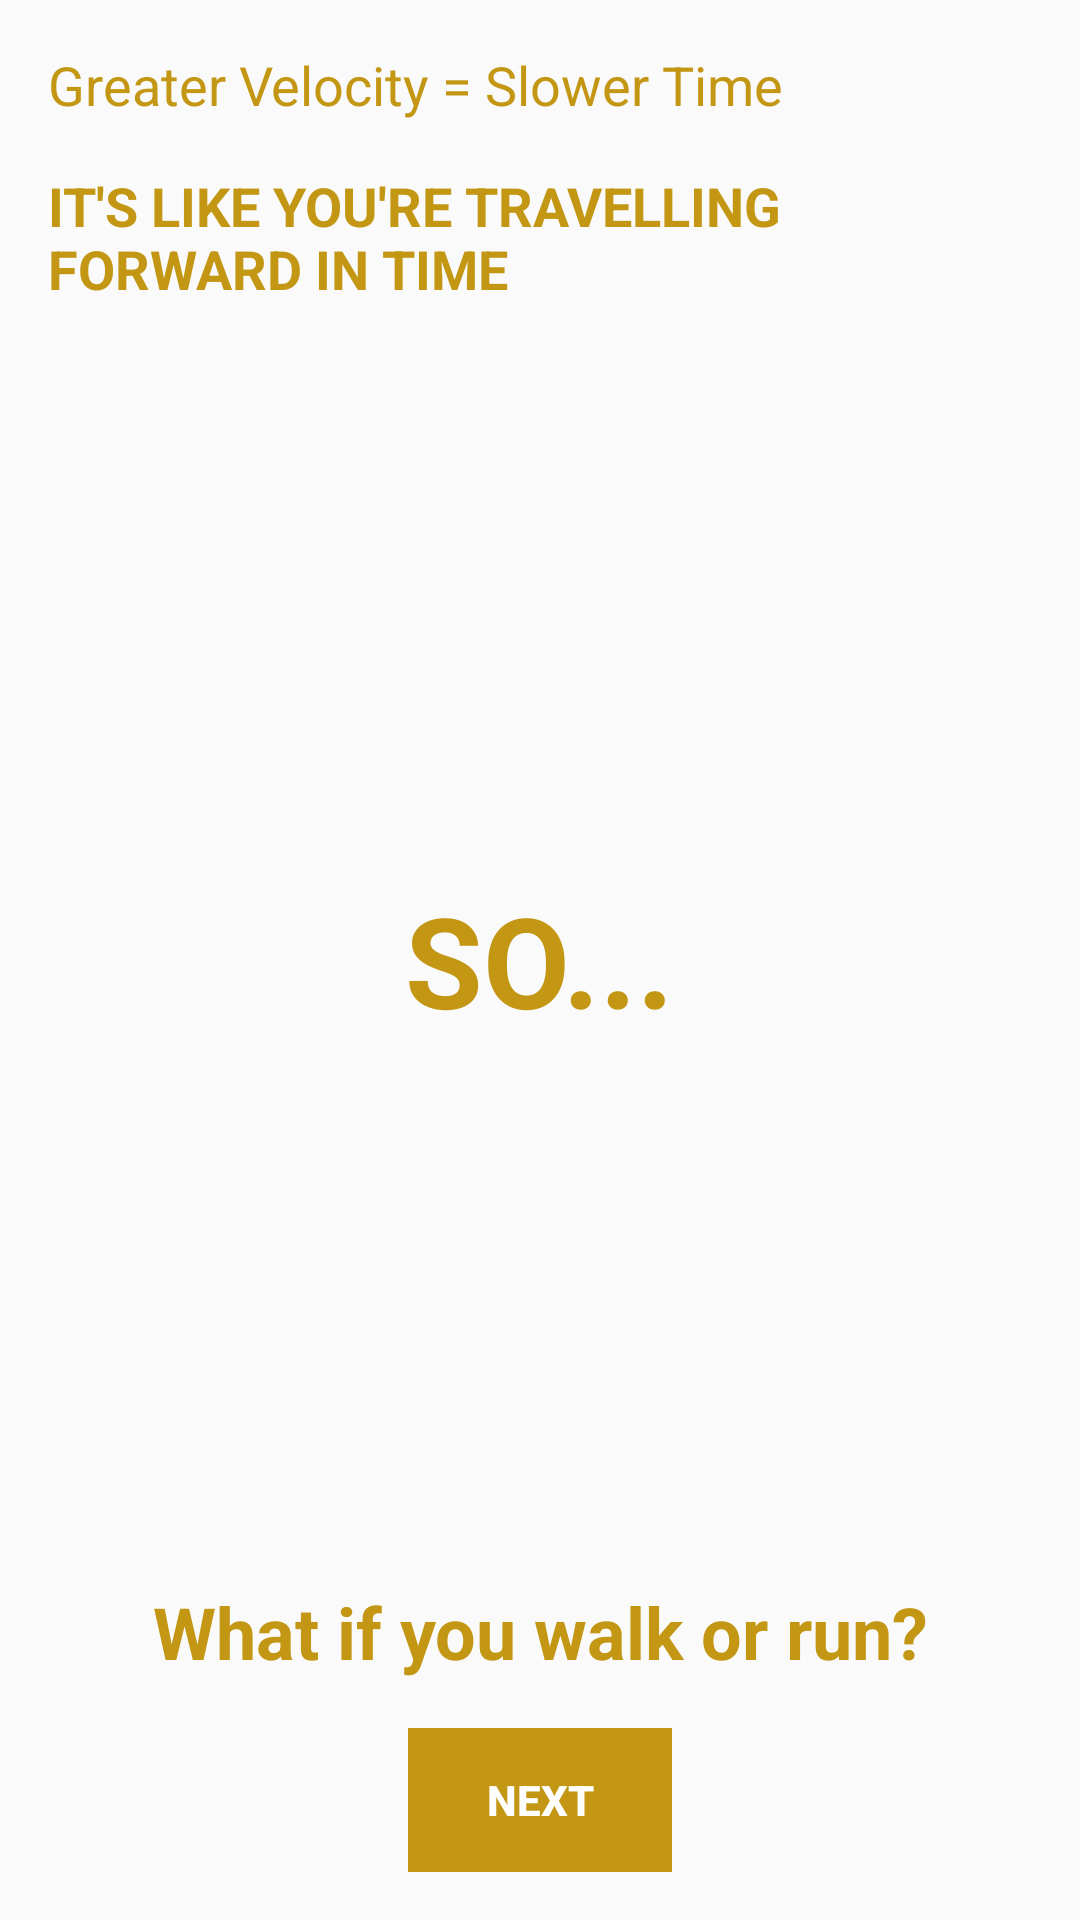

Layout XML and referenced resources for this Android screen:
<!-- AndroidManifest.xml: application theme AppTheme -->
<!-- res/layout/activity_word_explain.xml -->
<?xml version="1.0" encoding="utf-8"?>
<RelativeLayout xmlns:android="http://schemas.android.com/apk/res/android"
    xmlns:app="http://schemas.android.com/apk/res-auto"
    xmlns:tools="http://schemas.android.com/tools"
    android:layout_width="match_parent"
    android:layout_height="match_parent"
    tools:context="com.sathirak.stepshift.WordExplain"
    android:padding="16dp"
    android:orientation="vertical"
    >

    <TextView
        android:id="@+id/textView5"
        android:layout_width="match_parent"
        android:layout_height="wrap_content"
        android:layout_alignParentStart="true"
        android:layout_alignParentTop="true"
        android:text="Greater Velocity = Slower Time"
        android:textColor="@color/colorAccent"
        android:textSize="18sp" />

    <TextView
        android:id="@+id/textView6"
        android:layout_width="wrap_content"
        android:layout_height="wrap_content"
        android:layout_below="@+id/textView5"
        android:paddingTop="16dp"
        android:text="It's like you're travelling forward in time"
        android:textAllCaps="true"
        android:textColor="@color/colorAccent"
        android:textSize="18sp"
        android:textStyle="bold" />


    <TextView
        android:id="@+id/textView7"
        android:layout_width="wrap_content"
        android:layout_height="wrap_content"

        android:layout_centerInParent="true"

        android:layout_gravity="center"
        android:gravity="center"
        android:text="So..."
        android:textAlignment="center"
        android:textAllCaps="true"
        android:textColor="@color/colorAccent"
        android:textSize="42sp"
        android:textStyle="bold" />

    <TextView
        android:id="@+id/textView8"
        android:layout_width="wrap_content"
        android:layout_height="wrap_content"
        android:layout_above="@+id/nextButton"
        android:layout_centerHorizontal="true"
        android:layout_gravity="center"
        android:gravity="center"
        android:paddingBottom="16dp"
        android:text="What if you walk or run?"
        android:textColor="@color/colorAccent"
        android:textSize="24sp"
        android:textStyle="bold" />

    <Button
        android:id="@+id/nextButton"
        style="@style/Widget.AppCompat.Button.Borderless.Colored"
        android:layout_width="wrap_content"
        android:layout_height="wrap_content"
        android:background="@color/colorAccent"
        android:onClick="openNext"
        android:text="Next"
        android:textAlignment="center"
        android:textStyle="bold"
        android:layout_alignParentBottom="true"
        android:gravity="center"
        android:layout_centerHorizontal="true"/>


</RelativeLayout>
<!-- resources referenced by this layout -->
<resources>
  <color name="colorAccent">#c39714</color>
  <style name="AppTheme" parent="Theme.AppCompat.Light.DarkActionBar">
          
          <item name="colorPrimary">@color/colorPrimary</item>
          <item name="colorPrimaryDark">@color/colorPrimaryDark</item>
          <item name="colorAccent">@android:color/background_light</item>
          <item name="android:textColorPrimary">@color/abc_primary_text_material_light</item>
          <item name="android:colorBackground">@color/background_material_light</item>
      </style>
  <color name="colorPrimary">#6b1834</color>
  <color name="colorPrimaryDark">#330d1a</color>
</resources>
